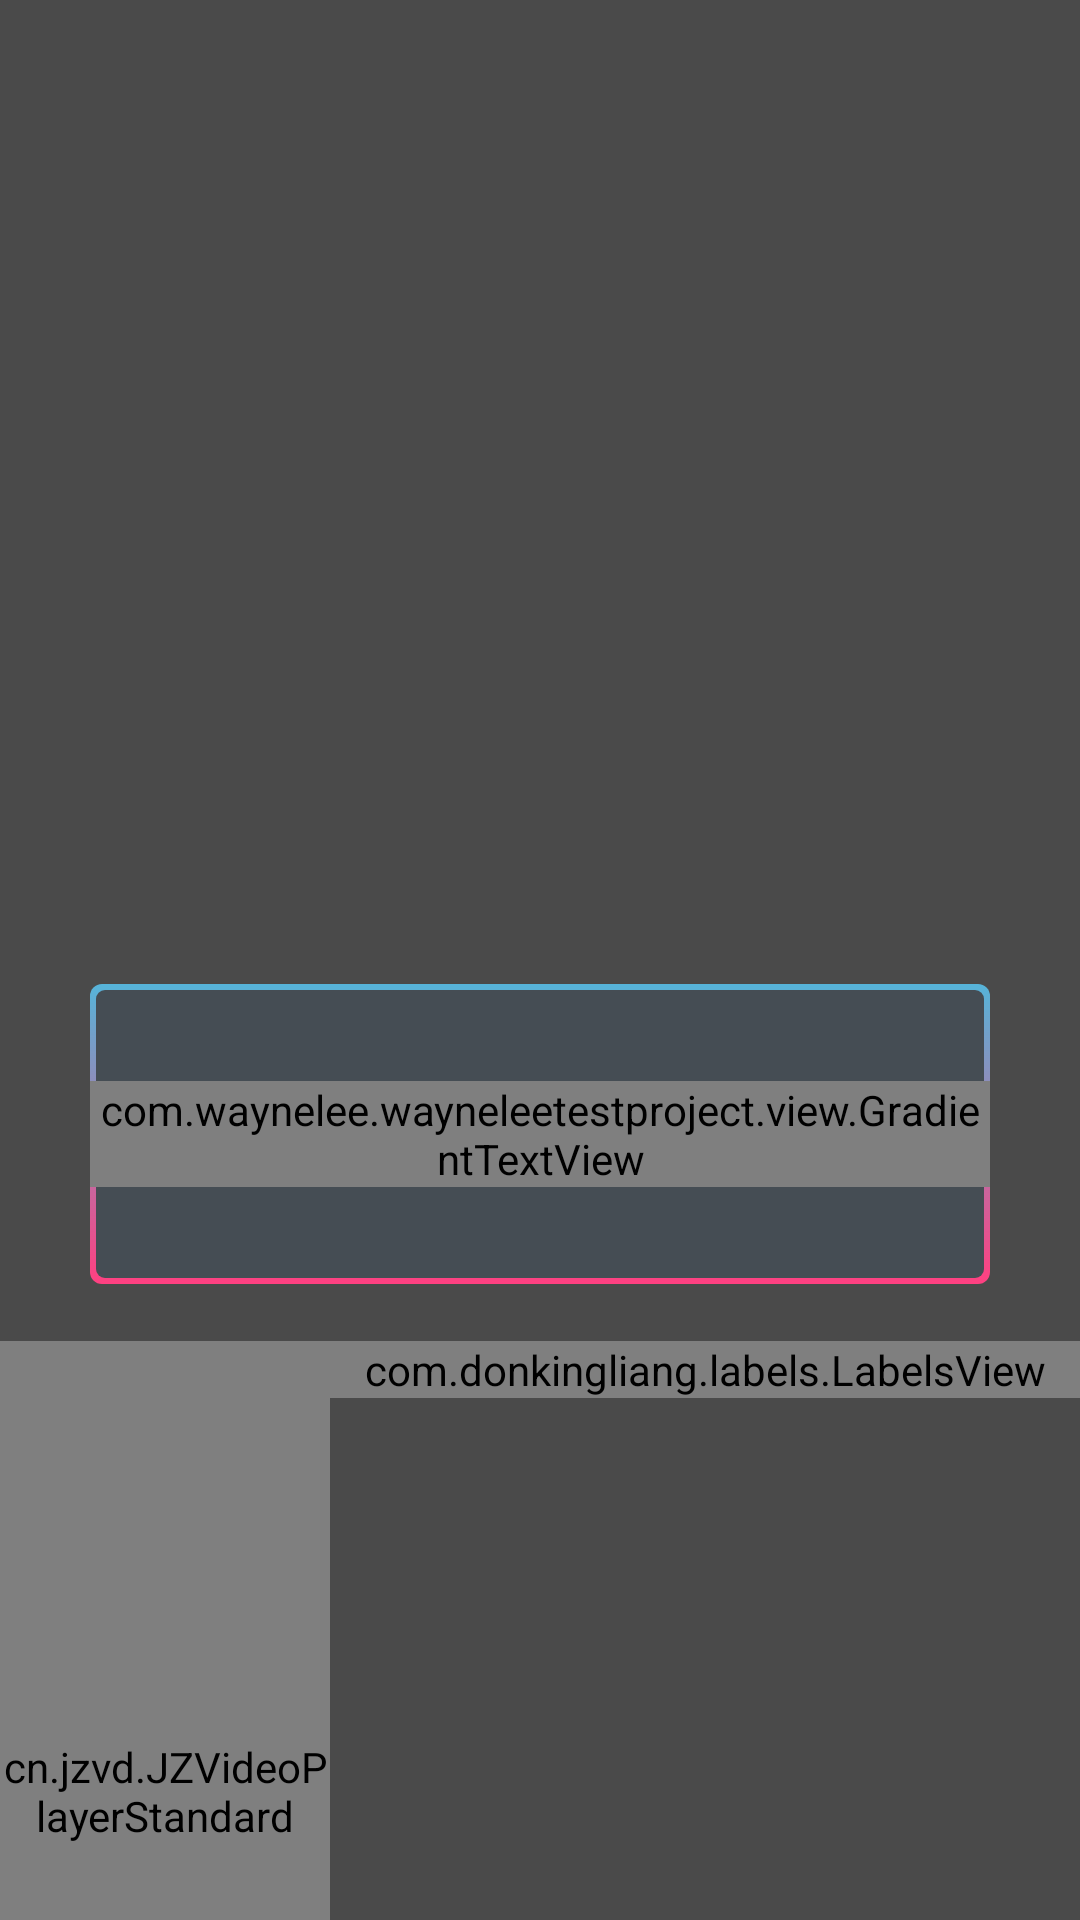

The Android layout XML behind this screen, and the referenced resources:
<!-- AndroidManifest.xml: application theme AppTheme -->
<!-- res/layout/activity_main.xml -->
<?xml version="1.0" encoding="utf-8"?>
<LinearLayout xmlns:android="http://schemas.android.com/apk/res/android"
    xmlns:app="http://schemas.android.com/apk/res-auto"
    xmlns:tools="http://schemas.android.com/tools"
    android:id="@+id/container"
    android:layout_width="match_parent"
    android:layout_height="match_parent"
    android:background="@color/color_transparent_bg"
    android:orientation="vertical"
    tools:context=".activity.MainActivity">

    <LinearLayout
        android:layout_width="match_parent"
        android:layout_height="wrap_content"
        android:orientation="horizontal">

        <ImageView
            android:id="@+id/main_image_iv"
            android:layout_width="150dp"
            android:layout_height="150dp"
            android:layout_marginRight="40dp"
            android:scaleType="centerCrop" />

        <ImageView
            android:id="@+id/main_image_iv2"
            android:layout_width="150dp"
            android:layout_height="150dp"
            android:layout_marginRight="40dp"
            android:scaleType="centerCrop" />

        <ImageView
            android:id="@+id/main_image_iv3"
            android:layout_width="150dp"
            android:layout_height="150dp"
            android:layout_marginRight="40dp"
            android:scaleType="centerCrop" />

        <TextClock
            android:id="@+id/textClock"
            android:layout_width="wrap_content"
            android:layout_height="wrap_content"
            android:layout_gravity="center"
            android:layout_marginRight="20dp"
            android:fontFamily="sans-serif-light"
            android:format12Hour="yyyy/MM/dd"
            android:format24Hour="yyyy/MM/dd"
            android:textColor="@color/white"
            android:textSize="26sp"
            android:textStyle="normal" />

        <TextClock
            android:id="@+id/textClock2"
            android:layout_width="wrap_content"
            android:layout_height="wrap_content"
            android:layout_gravity="center"
            android:fontFamily="sans-serif-light"
            android:format12Hour="HH:mm:ss"
            android:format24Hour="HH:mm:ss"
            android:textColor="@color/white"
            android:textSize="26sp"
            android:textStyle="normal" />

    </LinearLayout>

    <RelativeLayout
        android:id="@+id/get_detail_btn"
        android:layout_width="300dp"
        android:layout_height="100dp"
        android:layout_gravity="center"
        android:layout_marginTop="20dp"
        android:background="@drawable/drawable_gradient_line_frame"
        android:gravity="center">

        <com.waynelee.wayneleetestproject.view.GradientTextView
            android:layout_width="wrap_content"
            android:layout_height="wrap_content"
            android:text="@string/app_name"
            android:textSize="20sp"
            app:gt_color_list="@array/rainbow"
            app:gt_gradient_direction="bottom" />
    </RelativeLayout>

    <TextView
        android:id="@+id/show_detail_tv"
        android:layout_width="wrap_content"
        android:layout_height="wrap_content"
        android:textColor="@color/colorAccent" />

    <LinearLayout
        android:layout_width="match_parent"
        android:layout_height="300dp"
        android:orientation="horizontal">

        <cn.jzvd.JZVideoPlayerStandard
            android:id="@+id/videoplayer"
            android:layout_width="match_parent"
            android:layout_height="match_parent"
            android:layout_weight="1" />

        <com.donkingliang.labels.LabelsView xmlns:app="http://schemas.android.com/apk/res-auto"
            android:id="@+id/labels"
            android:layout_width="500dp"
            android:layout_weight="1"
            android:layout_height="wrap_content"
            app:labelBackground="@drawable/label_bg"
            app:labelTextColor="@drawable/label_text_color"
            app:labelTextPaddingBottom="5dp"
            app:labelTextPaddingLeft="10dp"
            app:labelTextPaddingRight="10dp"
            app:labelTextPaddingTop="5dp"
            app:labelTextSize="14sp"
            app:lineMargin="10dp"
            app:maxSelect="5"
            app:selectType="MULTI"
            app:wordMargin="10dp" />

    </LinearLayout>

</LinearLayout>
<!-- resources referenced by this layout -->
<resources>
  <array name="rainbow">
          <item>@color/color_text_gradient_start</item>
          <item>@color/color_text_gradient_start</item>
          <item>@color/color_text_gradient_start</item>
          <item>@color/colorAccent</item>
          <item>@color/colorAccent</item>
          <item>@color/colorAccent</item>
      </array>
  <color name="colorAccent">#FF4081</color>
  <color name="color_transparent_bg">#b3000000</color>
  <!-- drawable drawable_gradient_line_frame (drawable) -->
  <?xml version="1.0" encoding="utf-8"?>
  <layer-list xmlns:android="http://schemas.android.com/apk/res/android">
      <item>
          <shape>
              <corners
                  android:bottomLeftRadius="4dp"
                  android:bottomRightRadius="4dp"
                  android:topLeftRadius="4dp"
                  android:topRightRadius="4dp" />
              <gradient
                  android:angle="270"
                  android:endColor="@color/colorAccent"
                  android:startColor="@color/color_text_gradient_start" />
          </shape>
      </item>
  
      <item
          android:bottom="2dp"
          android:left="2dp"
          android:right="2dp"
          android:top="2dp">
          <shape>
              <corners android:radius="3dp" />
              <solid android:color="@color/color_gery_line" />
          </shape>
      </item>
  
  </layer-list>
  <string name="app_name">WayneLeeTP</string>
  <style name="AppTheme" parent="Theme.AppCompat.Light.DarkActionBar">
          
          <item name="colorPrimary">@color/colorPrimary</item>
          <item name="colorPrimaryDark">@color/colorPrimaryDark</item>
          <item name="colorAccent">@color/colorAccent</item>
      </style>
  <color name="color_text_gradient_start">#56B4D9</color>
  <color name="color_gery_line">#454D54</color>
  <color name="colorPrimary">#3F51B5</color>
  <color name="colorPrimaryDark">#303F9F</color>
  <!-- not gathered from this repository: default colours our renderer supplied (Android Studio template values) -->
  <color name="white">#FFFFFFFF</color>
</resources>
